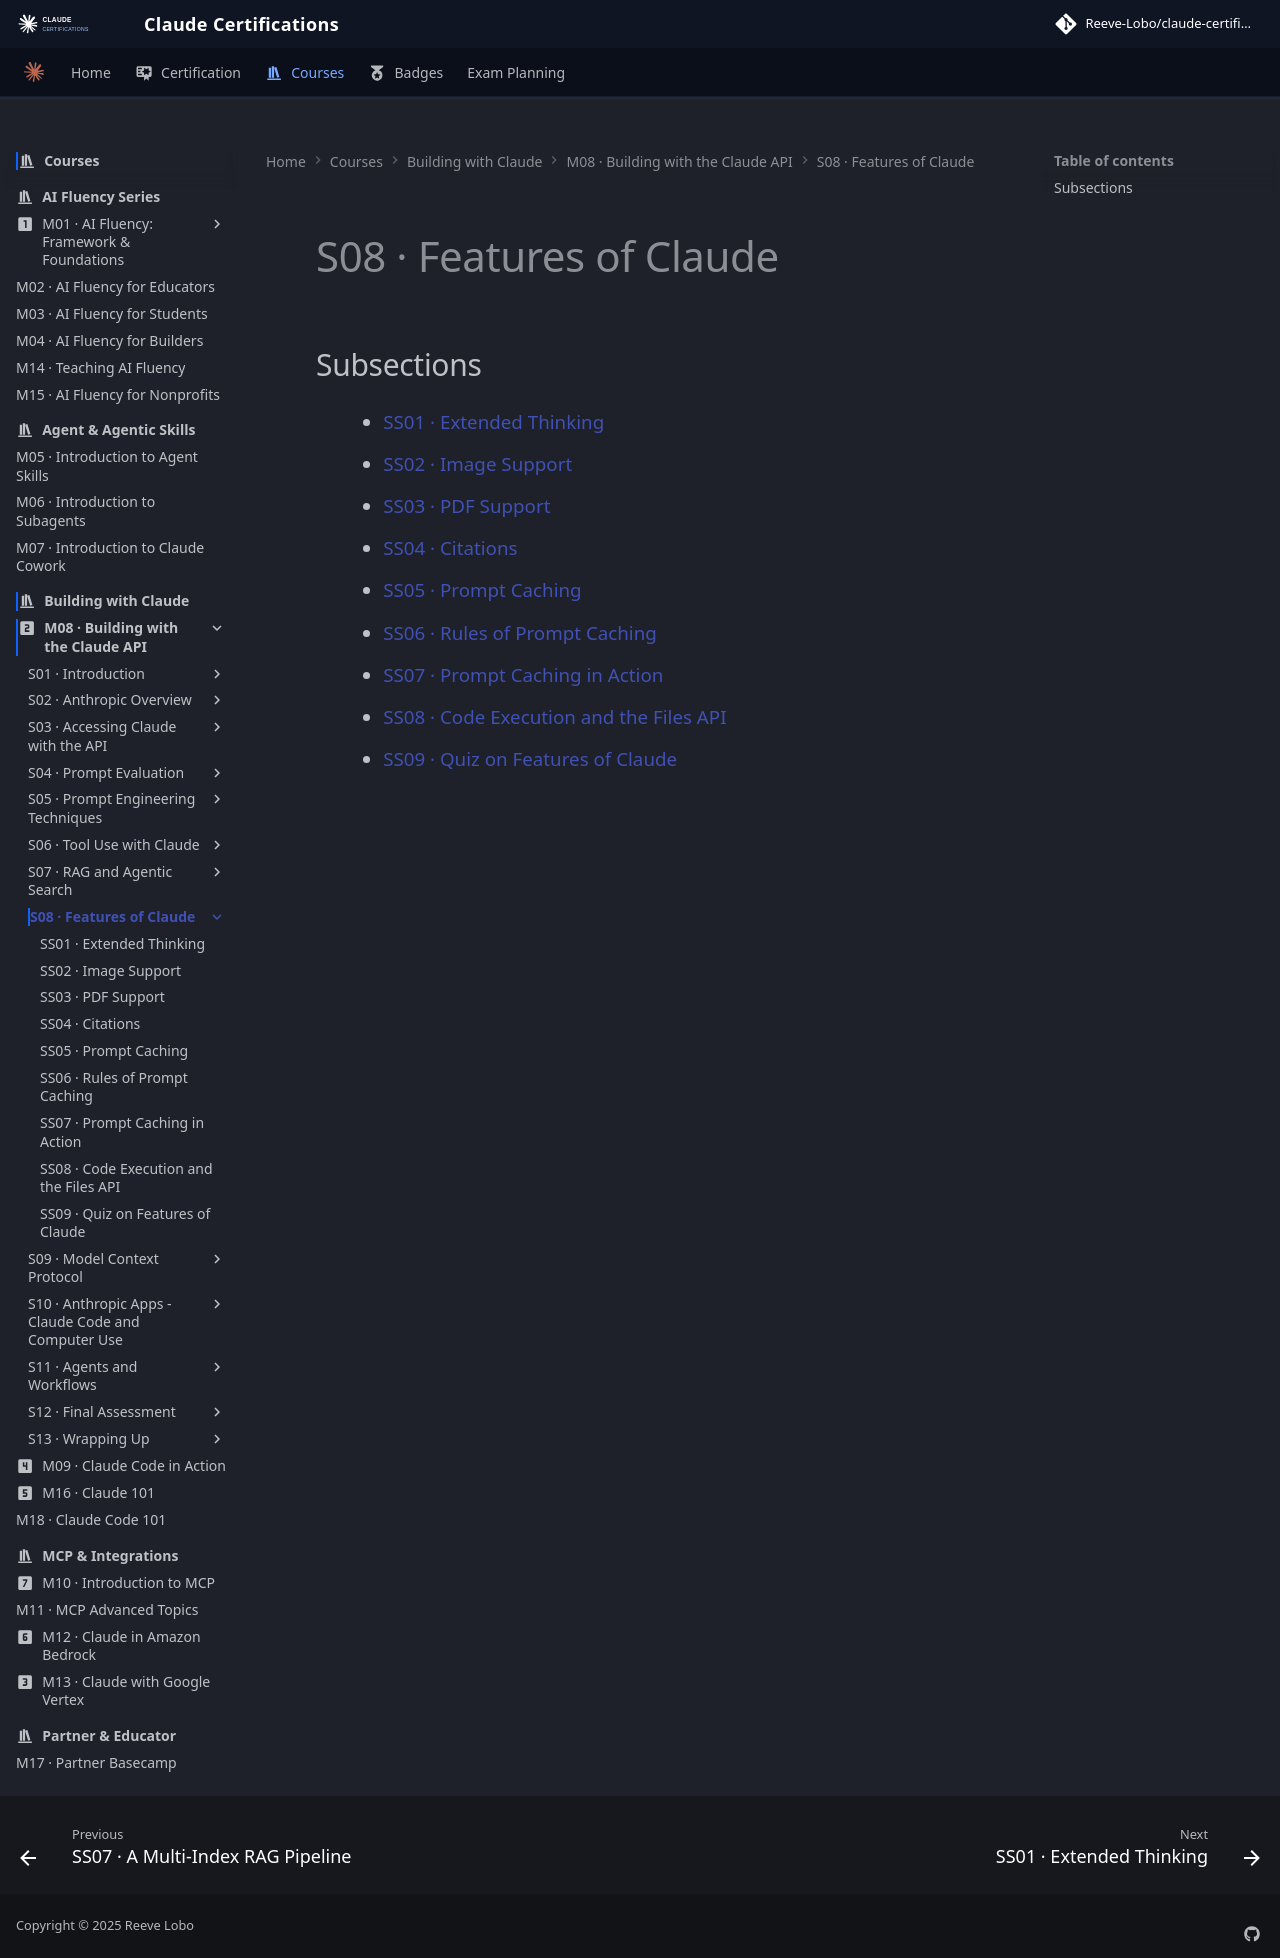

repository: reevelobo/anthropic-certified · page: modules/m08_building_with_the_claude_api/s08_features_of_claude/index.html · generator: mkdocs

# S08 · Features of Claude

## Subsections

- [SS01 · Extended Thinking](ss01_extended_thinking/index.md)
- [SS02 · Image Support](ss02_image_support/index.md)
- [SS03 · PDF Support](ss03_pdf_support/index.md)
- [SS04 · Citations](ss04_citations/index.md)
- [SS05 · Prompt Caching](ss05_prompt_caching/index.md)
- [SS06 · Rules of Prompt Caching](ss06_rules_of_prompt_caching/index.md)
- [SS07 · Prompt Caching in Action](ss07_prompt_caching_in_action/index.md)
- [SS08 · Code Execution and the Files API](ss08_code_execution_and_the_files_api/index.md)
- [SS09 · Quiz on Features of Claude](ss09_quiz_on_features_of_claude/index.md)
